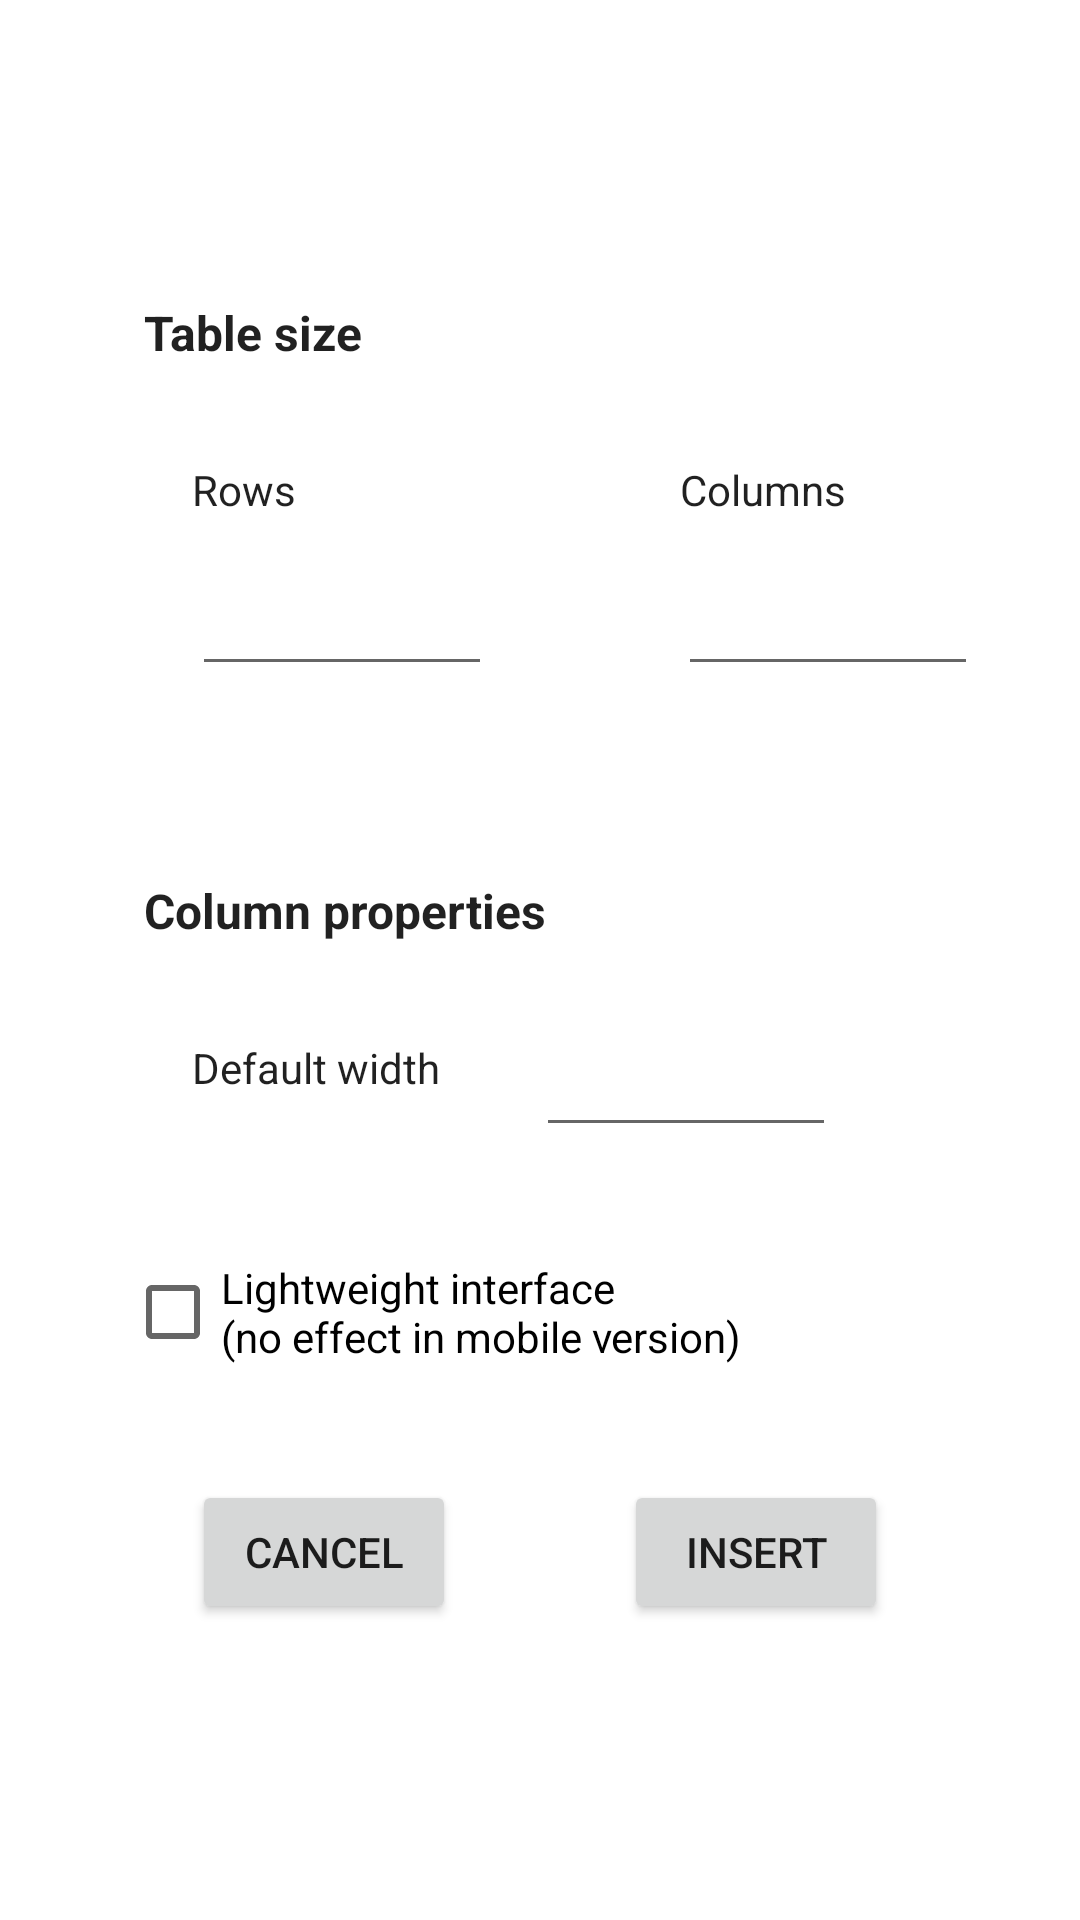

Reconstruct the res/layout file that produces this screen, plus the resources it refers to.
<!-- AndroidManifest.xml: application theme Theme.SourCherry -->
<!-- res/layout/fragment_create_table_options.xml -->
<?xml version="1.0" encoding="utf-8"?>
<ScrollView
    xmlns:android="http://schemas.android.com/apk/res/android"
    xmlns:app="http://schemas.android.com/apk/res-auto"
    xmlns:tools="http://schemas.android.com/tools"
    android:layout_width="match_parent"
    android:layout_height="match_parent"
    android:background="?android:attr/windowBackground">

    <androidx.constraintlayout.widget.ConstraintLayout
        android:layout_width="match_parent"
        android:layout_height="wrap_content">

        <TextView
            android:id="@+id/create_table_table_size_lable"
            android:layout_width="wrap_content"
            android:layout_height="wrap_content"
            android:layout_marginStart="48dp"
            android:layout_marginTop="100dp"
            android:text="@string/create_table_table_size_lable"
            android:textColor="?android:attr/textColorPrimary"
            android:textSize="16sp"
            android:textStyle="bold"
            app:layout_constraintStart_toStartOf="parent"
            app:layout_constraintTop_toTopOf="parent" />

        <TextView
            android:id="@+id/create_table_table_size_rows_lable"
            android:layout_width="wrap_content"
            android:layout_height="wrap_content"
            android:layout_marginStart="64dp"
            android:layout_marginTop="32dp"
            android:labelFor="@+id/create_table_table_size_rows_input"
            android:text="@string/create_table_table_size_rows_lable"
            android:textColor="?android:attr/textColorPrimary"
            app:layout_constraintStart_toStartOf="parent"
            app:layout_constraintTop_toBottomOf="@+id/create_table_table_size_lable" />

        <EditText
            android:id="@+id/create_table_table_size_rows_input"
            android:layout_width="100dp"
            android:layout_height="wrap_content"
            android:layout_marginStart="64dp"
            android:layout_marginTop="8dp"
            android:ems="10"
            android:importantForAutofill="no"
            android:inputType="number"
            android:minHeight="48dp"
            app:layout_constraintStart_toStartOf="parent"
            app:layout_constraintTop_toBottomOf="@+id/create_table_table_size_rows_lable" />

        <TextView
            android:id="@+id/create_table_table_size_cols_lable"
            android:layout_width="wrap_content"
            android:layout_height="wrap_content"
            android:layout_marginStart="128dp"
            android:layout_marginTop="32dp"
            android:labelFor="@+id/create_table_table_size_cols_input"
            android:text="@string/create_table_table_size_cols_lable"
            android:textColor="?android:attr/textColorPrimary"
            app:layout_constraintStart_toEndOf="@+id/create_table_table_size_rows_lable"
            app:layout_constraintTop_toBottomOf="@+id/create_table_table_size_lable" />

        <EditText
            android:id="@+id/create_table_table_size_cols_input"
            android:layout_width="100dp"
            android:layout_height="wrap_content"
            android:layout_marginStart="62dp"
            android:layout_marginTop="8dp"
            android:ems="10"
            android:importantForAutofill="no"
            android:inputType="number"
            android:minHeight="48dp"
            app:layout_constraintStart_toEndOf="@+id/create_table_table_size_rows_input"
            app:layout_constraintTop_toBottomOf="@+id/create_table_table_size_cols_lable" />

        <TextView
            android:id="@+id/create_table_table_col_properties_lable"
            android:layout_width="wrap_content"
            android:layout_height="wrap_content"
            android:layout_marginStart="48dp"
            android:layout_marginTop="64dp"
            android:text="@string/create_table_table_col_properties_lable"
            android:textColor="?android:attr/textColorPrimary"
            android:textSize="16sp"
            android:textStyle="bold"
            app:layout_constraintStart_toStartOf="parent"
            app:layout_constraintTop_toBottomOf="@+id/create_table_table_size_rows_input" />

        <TextView
            android:id="@+id/create_table_col_properties_default_width_label"
            android:layout_width="wrap_content"
            android:layout_height="wrap_content"
            android:layout_marginStart="64dp"
            android:layout_marginTop="32dp"
            android:labelFor="@+id/create_table_col_properties_default_width_input"
            android:text="@string/create_table_col_properties_default_width_label"
            android:textColor="?android:attr/textColorPrimary"
            app:layout_constraintStart_toStartOf="parent"
            app:layout_constraintTop_toBottomOf="@+id/create_table_table_col_properties_lable" />

        <EditText
            android:id="@+id/create_table_col_properties_default_width_input"
            android:layout_width="100dp"
            android:layout_height="wrap_content"
            android:layout_marginStart="32dp"
            android:layout_marginTop="20dp"
            android:ems="10"
            android:importantForAutofill="no"
            android:inputType="number"
            android:minHeight="48dp"
            app:layout_constraintStart_toEndOf="@+id/create_table_col_properties_default_width_label"
            app:layout_constraintTop_toBottomOf="@+id/create_table_table_col_properties_lable" />

        <CheckBox
            android:id="@+id/create_table_col_properties_lightwreight_interface"
            android:layout_width="wrap_content"
            android:layout_height="wrap_content"
            android:layout_marginStart="64dp"
            android:layout_marginTop="48dp"
            android:layout_marginEnd="240dp"
            android:text="@string/create_table_col_properties_lightwreight_interface"
            app:layout_constraintEnd_toEndOf="parent"
            app:layout_constraintHorizontal_bias="0.15"
            app:layout_constraintStart_toStartOf="parent"
            app:layout_constraintTop_toBottomOf="@+id/create_table_col_properties_default_width_label" />

        <Button
            android:id="@+id/create_table_button_insert"
            android:layout_width="wrap_content"
            android:layout_height="wrap_content"
            android:layout_marginTop="32dp"
            android:layout_marginEnd="64dp"
            android:layout_marginBottom="64dp"
            android:text="@string/button_insert"
            app:layout_constraintBottom_toBottomOf="parent"
            app:layout_constraintEnd_toEndOf="parent"
            app:layout_constraintTop_toBottomOf="@+id/create_table_col_properties_lightwreight_interface" />

        <Button
            android:id="@+id/create_table_button_cancel"
            android:layout_width="wrap_content"
            android:layout_height="wrap_content"
            android:layout_marginStart="64dp"
            android:layout_marginTop="32dp"
            android:layout_marginBottom="64dp"
            android:text="@string/button_cancel"
            app:layout_constraintBottom_toBottomOf="parent"
            app:layout_constraintStart_toStartOf="parent"
            app:layout_constraintTop_toBottomOf="@+id/create_table_col_properties_lightwreight_interface" />

    </androidx.constraintlayout.widget.ConstraintLayout>
</ScrollView>
<!-- resources referenced by this layout -->
<resources>
  <string name="button_cancel">Cancel</string>
  <string name="button_insert">Insert</string>
  <string name="create_table_col_properties_default_width_label">Default width</string>
  <string name="create_table_col_properties_lightwreight_interface">Lightweight interface\n(no effect in mobile version)</string>
  <string name="create_table_table_col_properties_lable">Column properties</string>
  <string name="create_table_table_size_cols_lable">Columns</string>
  <string name="create_table_table_size_lable">Table size</string>
  <string name="create_table_table_size_rows_lable">Rows</string>
  <style name="Theme.SourCherry" parent="Theme.MaterialComponents.DayNight.NoActionBar">
          
          <item name="colorPrimary">@color/cherry_red_500</item>
          <item name="colorPrimaryVariant">@color/cherry_red_700</item>
          <item name="colorOnPrimary">@color/white</item>
          
          <item name="colorSecondary">@color/cherry_blue_500</item>
          <item name="colorSecondaryVariant">@color/cherry_blue_700</item>
          <item name="colorOnSecondary">@color/black</item>
          
          <item name="android:statusBarColor">?attr/colorPrimaryVariant</item>
          
      </style>
  <color name="cherry_red_500">#AC1111</color>
  <color name="cherry_red_700">#750000</color>
  <color name="white">#FFFFFFFF</color>
  <color name="cherry_blue_500">#0277BD</color>
  <color name="cherry_blue_700">#004C8C</color>
  <color name="black">#FF000000</color>
</resources>
